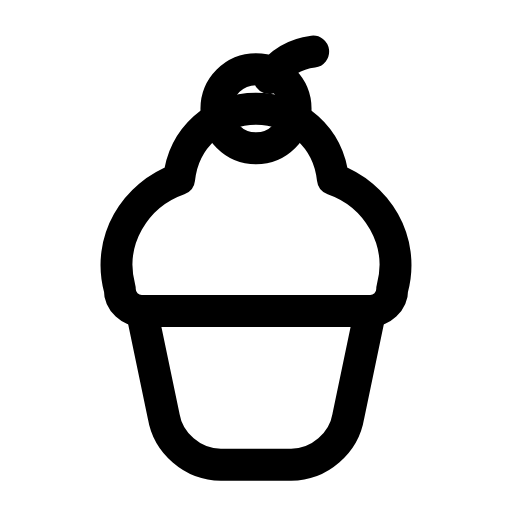
t = 0.00 s
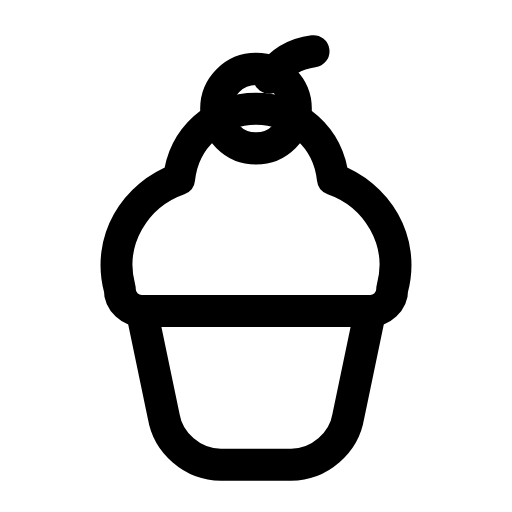
t = 0.27 s
t = 0.54 s: frame unchanged from t = 0.00 s, image omitted
t = 0.78 s: frame unchanged from t = 0.00 s, image omitted
t = 1.08 s: frame unchanged from t = 0.00 s, image omitted
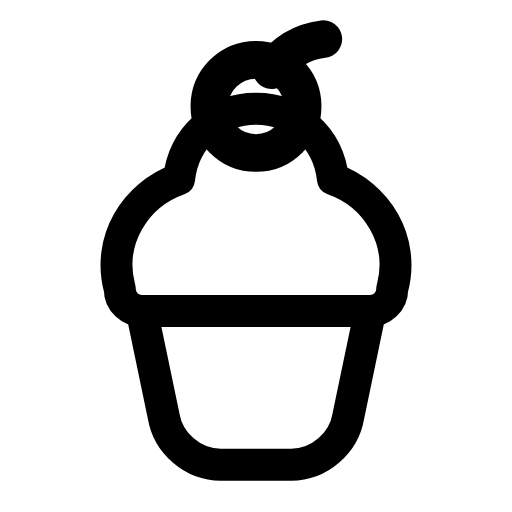
t = 1.33 s

The animated SVG that drew these frames (rendered in a browser with its animation timeline set to each time). Animation: 1 SMIL element (animateTransform=1); one cycle of 1.60 s, repeats indefinitely.

<svg xmlns="http://www.w3.org/2000/svg" width="24" height="24" viewBox="0 0 24 24" fill="none"><g transform="translate(-0.36 -0.362) scale(1.03)"><g transform="translate(12 5.9)"><g><animateTransform attributeName="transform" type="scale" values="1;1.18;1;1;1;1;1.18;1;1" keyTimes="0;0.108;0.225;0.45;0.6;0.75;0.828;0.9;1" dur="1.6s" repeatCount="indefinite" calcMode="spline" keySplines="0.16 1 0.3 1;0.16 1 0.3 1;0.16 1 0.3 1;0.16 1 0.3 1;0.16 1 0.3 1;0.16 1 0.3 1;0.16 1 0.3 1;0.16 1 0.3 1"/><g transform="translate(-12 -5.9)"><g><circle stroke="currentColor" stroke-width="1.456" stroke-linecap="round" stroke-linejoin="round" fill="none" cx="12" cy="5.3" r="1.8"></circle><path stroke="currentColor" stroke-width="1.456" stroke-linecap="round" stroke-linejoin="round" fill="none" d="M12.6 3.9C13.1 3.2 13.8 2.8 14.6 2.7"></path></g></g></g></g><path stroke="currentColor" stroke-width="1.456" stroke-linecap="round" stroke-linejoin="round" fill="none" d="M5.8 13.5C5.2 11.3 6.5 9.2 8.5 8.5C8.7 6.6 10.2 5.3 12 5.3S15.3 6.6 15.5 8.5C17.5 9.2 18.8 11.3 18.2 13.5C18.2 14.1 17.7 14.5 17.2 14.5L6.8 14.5C6.3 14.5 5.8 14.1 5.8 13.5Z"></path><path stroke="currentColor" stroke-width="1.456" stroke-linecap="round" stroke-linejoin="round" fill="none" d="M6.8 14.5L17.2 14.5L16.2 19.3C16 20.5 14.9 21.5 13.6 21.5L10.4 21.5C9.1 21.5 8 20.5 7.8 19.3L6.8 14.5Z"></path></g></svg>
